The GitHub repository Anuvathan/Coco_Anuvathan contains a labelled image folder "fold3" with 3 categories: caterpillar, healthy, leaf spot. Examples follow, each with its label.

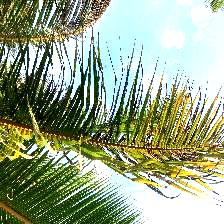
Label: caterpillar

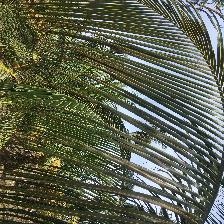
Label: leaf spot

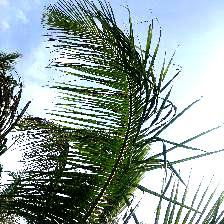
Label: caterpillar

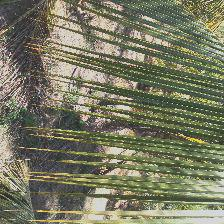
Label: healthy

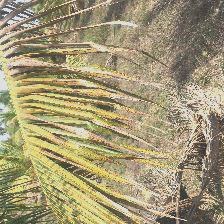
Label: leaf spot

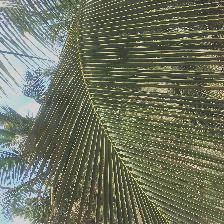
Label: healthy
